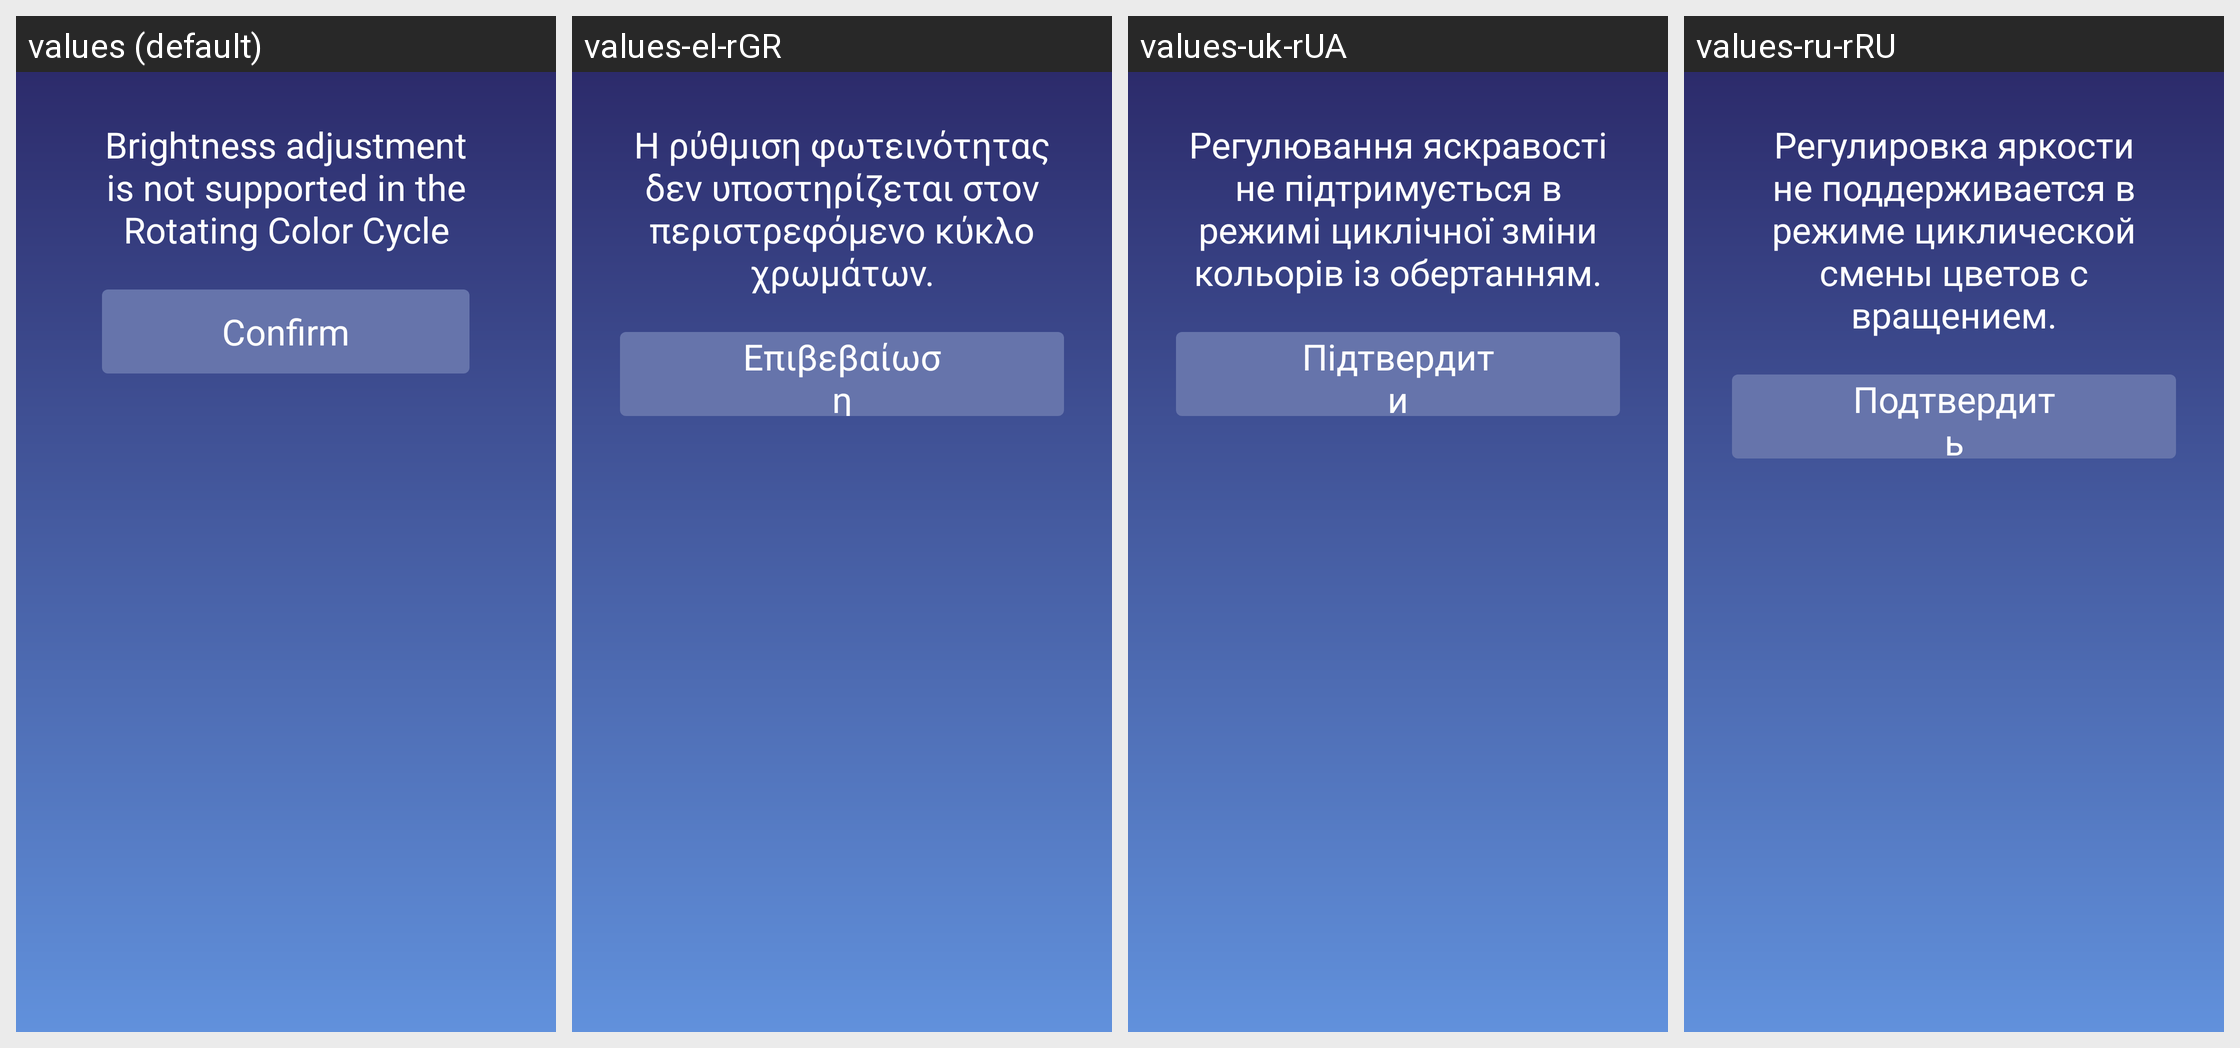

Translations of the strings shown on this Android screen, per locale in the grid:
Android screen res/layout/dialog_bright_unsupported.xml rendered under 4 locales, left to right: values (default), values-el-rGR, values-uk-rUA, values-ru-rRU. Device: Nexus 5 (rendered at 1080×1920; each locale shown at half size, 540×960, under a caption strip naming it); theme Theme.TwdGameSetting.
Other locales in the repository, not shown: values-ar-rSA, values-bg-rBG, values-cs-rCZ, values-da-rDK, values-de-rDE, values-en-rUS, values-es-rES, values-fa-rIR, values-fi-rFI, values-fil-rPH, values-fr-rFR, values-hi-rIN, values-hr-rHR, values-hu-rHU, values-in-rID, values-it-rIT, values-iw-rIL, values-ja-rJP, values-ko-rKR, values-lt-rLT, values-lv-rLV, values-ms-rMY, values-nb-rNO, values-nl-rNL, values-pl-rPL, values-pt-rPT, values-ro-rRO, values-sk-rSK, values-sl-rSI, values-sv-rSE, values-th-rTH, values-tr-rTR, values-vi-rVN, values-zh-rCN.
Strings drawn on this screen, with the default value and each locale's value (text and hints the layout hard-codes, and strings that could not be matched under every locale, appear in the picture but are not listed):

light_brightness_unsupported_title
  values: Brightness adjustment is not supported in the Rotating Color Cycle
  values-el-rGR: Η ρύθμιση φωτεινότητας δεν υποστηρίζεται στον περιστρεφόμενο κύκλο χρωμάτων.
  values-uk-rUA: Регулювання яскравості не підтримується в режимі циклічної зміни кольорів із обертанням.
  values-ru-rRU: Регулировка яркости не поддерживается в режиме циклической смены цветов с вращением.

factory_dialog_Confirm
  values: Confirm
  values-el-rGR: Επιβεβαίωση
  values-uk-rUA: Підтвердити
  values-ru-rRU: Подтвердить
